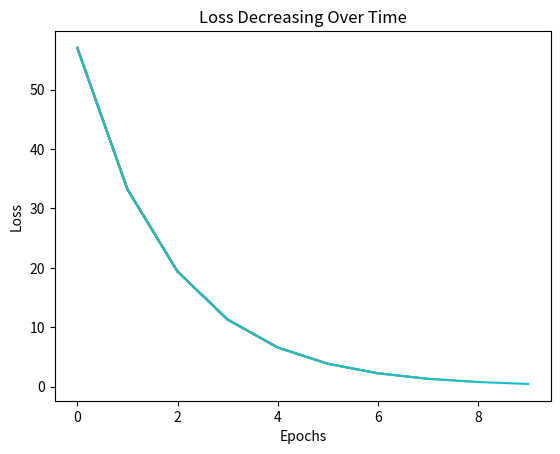

Recreate this plot in Python.
# -*- coding: utf-8 -*-
"""Basic Foundations - LinearRegression and LogisticRegression.ipynb

Automatically generated by Colab.

Original file is located at
    https://colab.research.google.com/<link-removed>
"""

import numpy as np
import matplotlib.pyplot as plt

X = np.array([1,2,3,4,5])
Y = np.array([3,5,7,9,11])

m = 0
b = 0

learning_rate = 0.01
ephochs = 10

n = len(X)
losses = []

for i in range(ephochs):
  # We use current guess of m and b.
  y_pred = m * X + b
  # We check how wrong we are.
  loss = (1/n)*np.sum((Y-y_pred)**2)
  losses.append(loss)
  # Gradient - If prediction too small - increase m and vice versa
  dm = (-2/n) * np.sum(X*(Y-y_pred))
  db = (-2/n) * np.sum(Y-y_pred)
  # Move a little bit opposite slope.
  m = m - learning_rate * dm
  b = b - learning_rate * db
  # Visualize Learning
  plt.plot(losses)
  plt.title("Loss Decreasing Over Time")
  plt.xlabel("Epochs")
  plt.ylabel("Loss")
  plt.show()

"""Logistic Regression"""

import numpy as np
import matplotlib.pyplot as plt

X = np.array([0.5,1,1.5,2,2.5,3])
Y = np.array([0,0,0,1,1,1])

w=0
b=0

learning_rate = 0.01
ephochs = 1000

def sigmoid(z):
  return 1 / (1+np.exp(-z))

for i in range(ephochs):
  z = w *X+b
  y_pred = sigmoid(z)
  # gradient
  dw = (1/n) * np.sum((y_pred - Y) * X)
  db = (1/n) * np.sum(y_pred - Y)

  w -= learning_rate *dw
  b-= learning_rate*db

print("Final w:", w)
print("Final b:", b)

